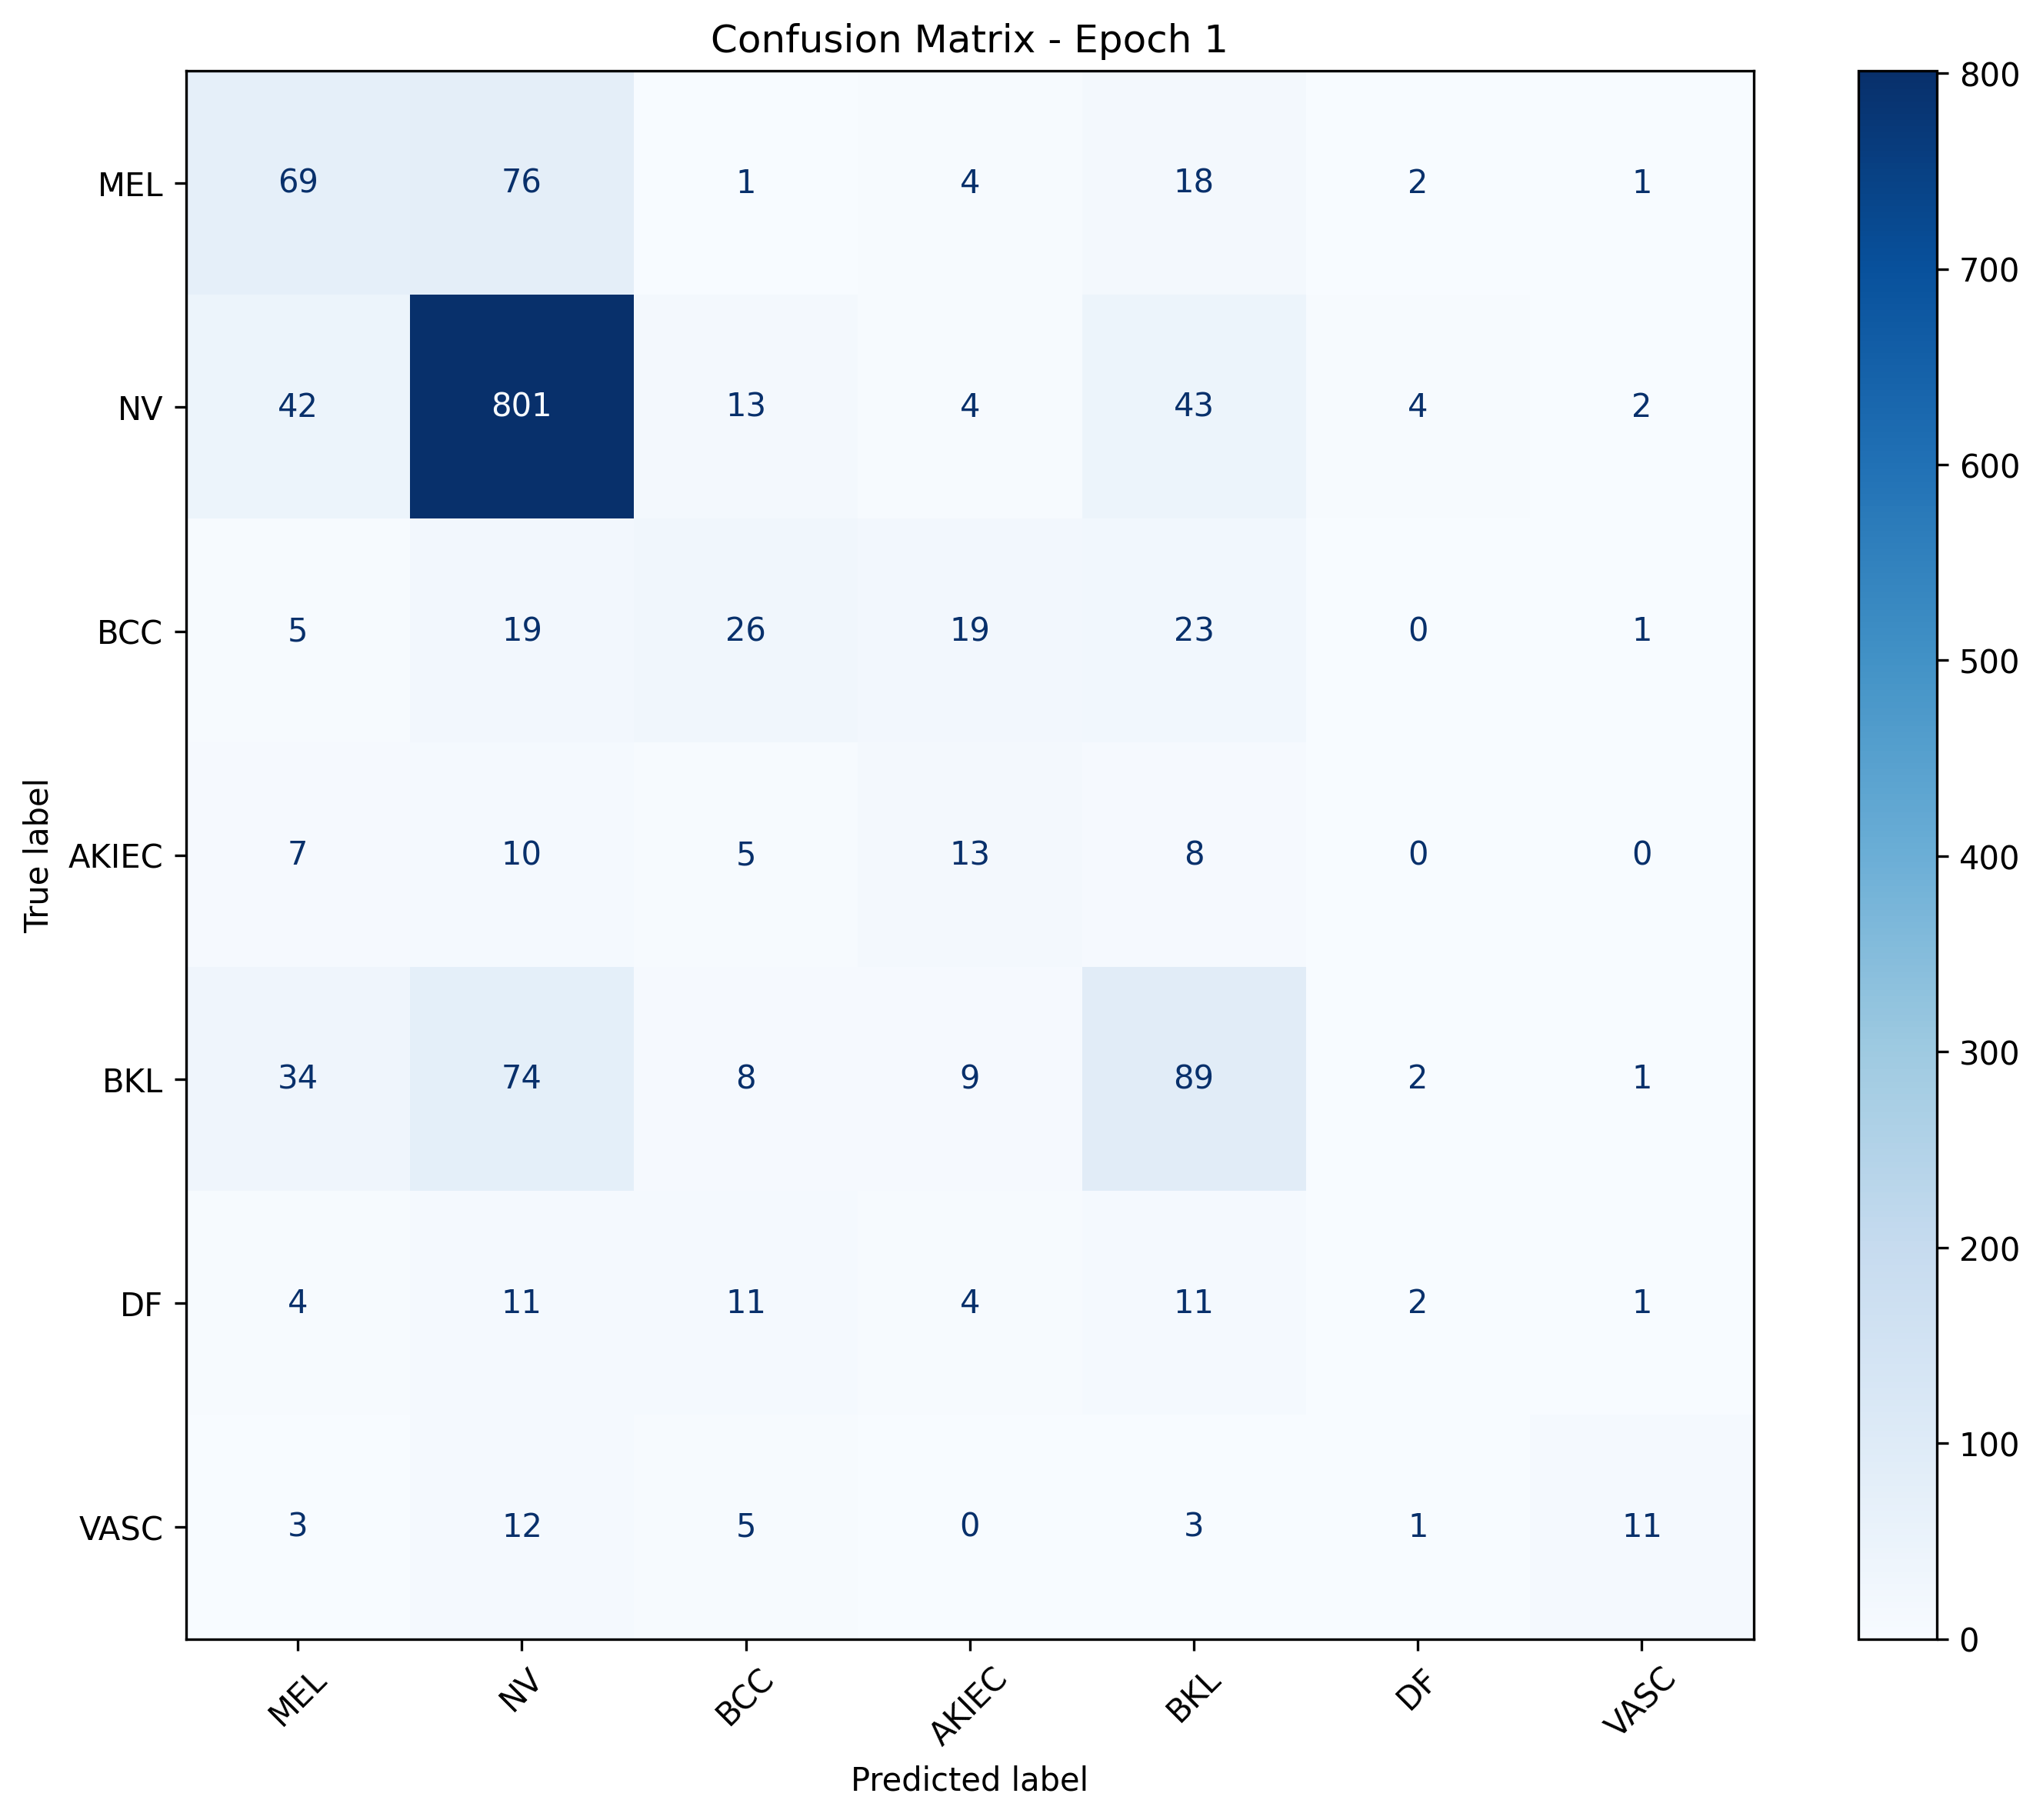

The table this chart was drawn from, first rows:
, MEL, NV, BCC, AKIEC, BKL, DF, VASC
MEL, 69, 76, 1, 4, 18, 2, 1
NV, 42, 801, 13, 4, 43, 4, 2
BCC, 5, 19, 26, 19, 23, 0, 1
AKIEC, 7, 10, 5, 13, 8, 0, 0
BKL, 34, 74, 8, 9, 89, 2, 1
DF, 4, 11, 11, 4, 11, 2, 1
VASC, 3, 12, 5, 0, 3, 1, 11
